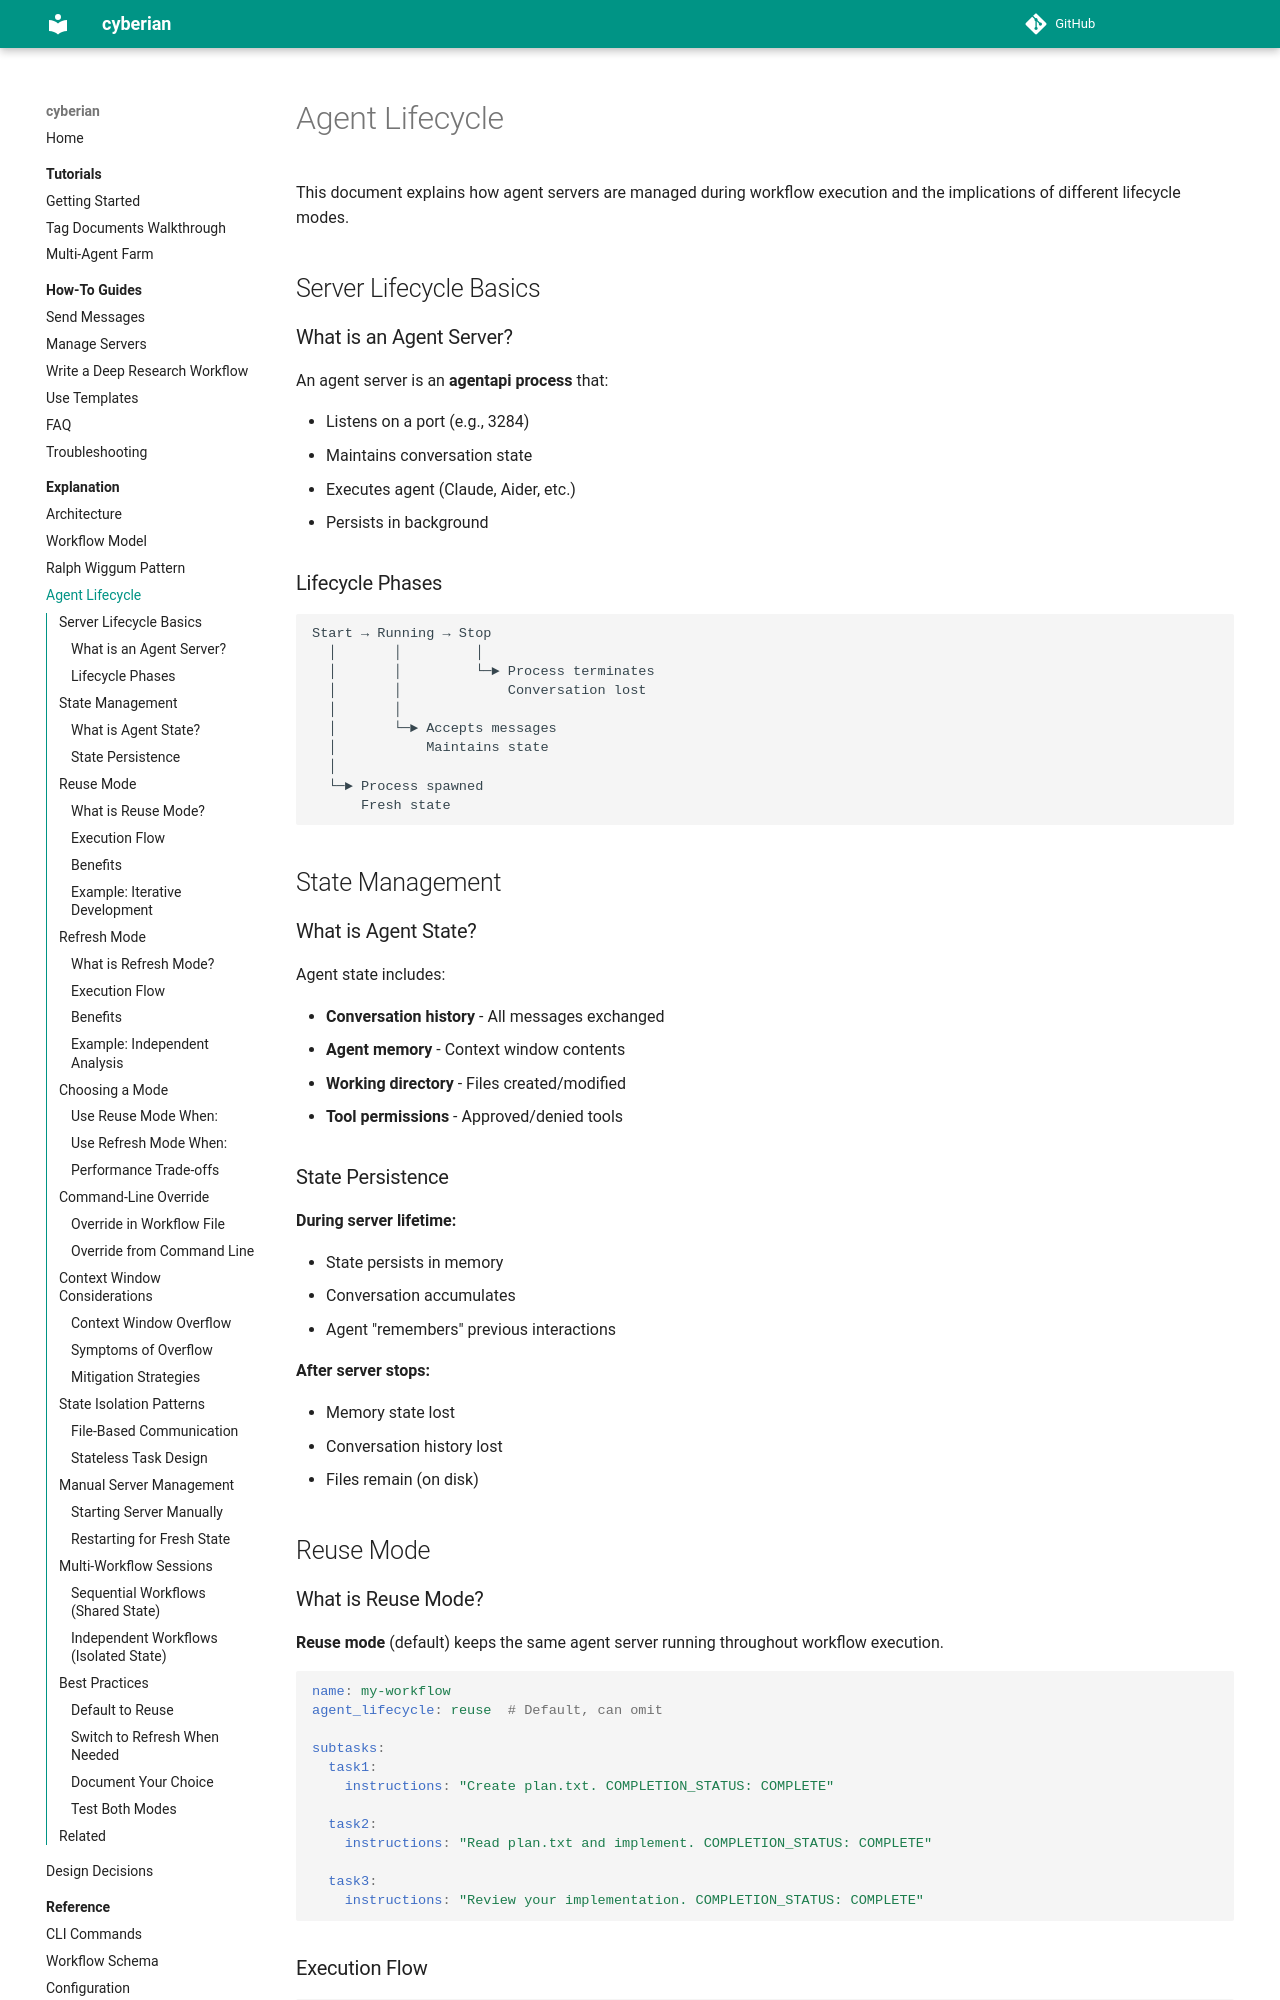

repository: contextualizer-ai/cyberian · page: explanation/agent-lifecycle/index.html · generator: mkdocs

# Agent Lifecycle

This document explains how agent servers are managed during workflow execution and the implications of different lifecycle modes.

## Server Lifecycle Basics

### What is an Agent Server?

An agent server is an **agentapi process** that:

- Listens on a port (e.g., 3284)
- Maintains conversation state
- Executes agent (Claude, Aider, etc.)
- Persists in background

### Lifecycle Phases

```
Start → Running → Stop
  │       │         │
  │       │         └─► Process terminates
  │       │             Conversation lost
  │       │
  │       └─► Accepts messages
  │           Maintains state
  │
  └─► Process spawned
      Fresh state
```

## State Management

### What is Agent State?

Agent state includes:

- **Conversation history** - All messages exchanged
- **Agent memory** - Context window contents
- **Working directory** - Files created/modified
- **Tool permissions** - Approved/denied tools

### State Persistence

**During server lifetime:**

- State persists in memory
- Conversation accumulates
- Agent "remembers" previous interactions

**After server stops:**

- Memory state lost
- Conversation history lost
- Files remain (on disk)

## Reuse Mode

### What is Reuse Mode?

**Reuse mode** (default) keeps the same agent server running throughout workflow execution.

```yaml
name: my-workflow
agent_lifecycle: reuse  # Default, can omit

subtasks:
  task1:
    instructions: "Create plan.txt. COMPLETION_STATUS: COMPLETE"

  task2:
    instructions: "Read plan.txt and implement. COMPLETION_STATUS: COMPLETE"

  task3:
    instructions: "Review your implementation. COMPLETION_STATUS: COMPLETE"
```
